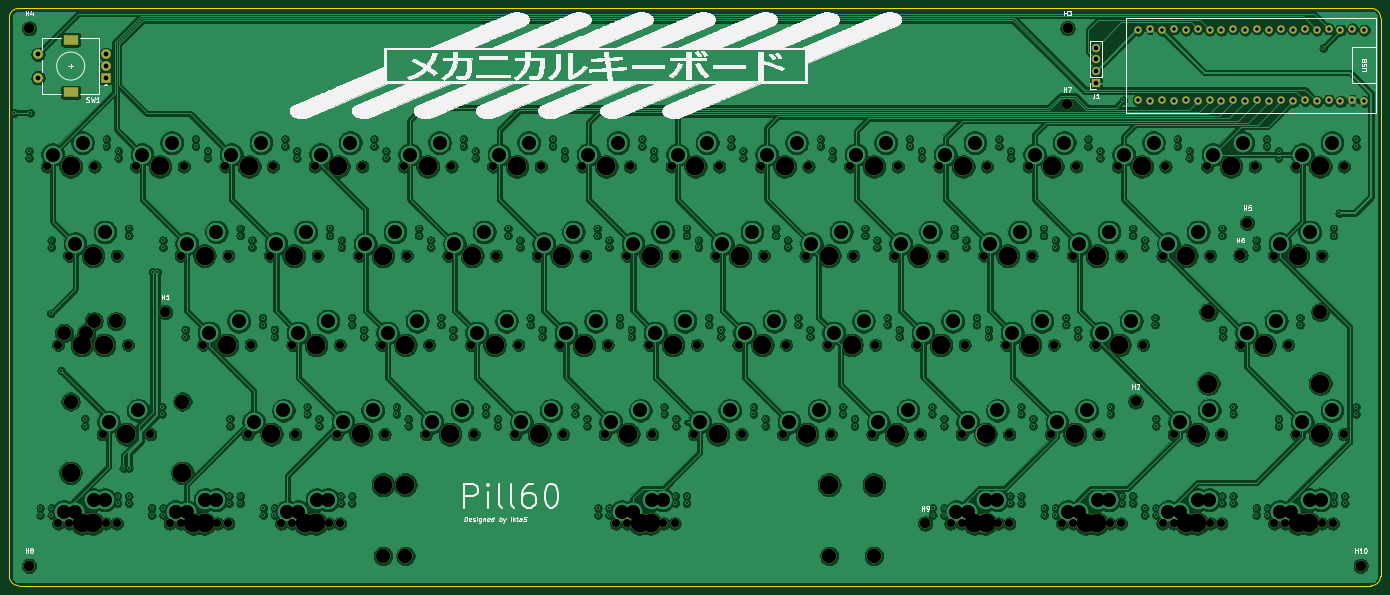
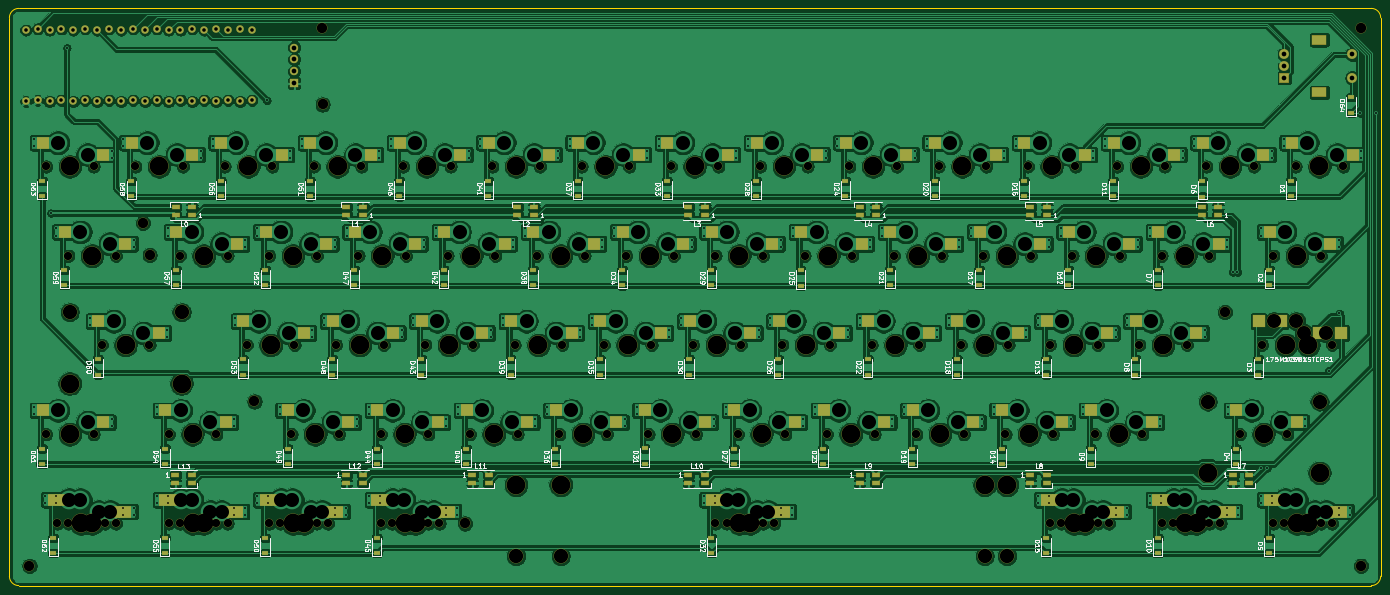
Circuit board: 11 layer files. Board 292.7 x 123.2 mm.
- bottom_copper: Pill60-B_Cu.gbr (959086 bytes)
- bottom_mask: Pill60-B_Mask.gbr (22522 bytes)
- paste: Pill60-B_Paste.gbr (12554 bytes)
- bottom_silk: Pill60-B_SilkS.gbr (95445 bytes)
- outline: Pill60-Edge_Cuts.gbr (1295 bytes)
- top_copper: Pill60-F_Cu.gbr (993947 bytes)
- top_mask: Pill60-F_Mask.gbr (11524 bytes)
- paste: Pill60-F_Paste.gbr (472 bytes)
- top_silk: Pill60-F_SilkS.gbr (239734 bytes)
- drill: Pill60-NPTH.drl (4553 bytes)
- drill: Pill60-PTH.drl (9043 bytes)

=== bottom_copper: Pill60-B_Cu.gbr (959086 bytes, source omitted) ===
=== bottom_mask: Pill60-B_Mask.gbr (22522 bytes, source omitted) ===
=== paste: Pill60-B_Paste.gbr (12554 bytes, source omitted) ===
=== bottom_silk: Pill60-B_SilkS.gbr (95445 bytes, source omitted) ===
=== outline: Pill60-Edge_Cuts.gbr ===
%TF.GenerationSoftware,KiCad,Pcbnew,(5.1.6)-1*%
%TF.CreationDate,2020-08-24T23:39:16+07:00*%
%TF.ProjectId,Pill60,50696c6c-3630-42e6-9b69-6361645f7063,rev?*%
%TF.SameCoordinates,Original*%
%TF.FileFunction,Profile,NP*%
%FSLAX46Y46*%
G04 Gerber Fmt 4.6, Leading zero omitted, Abs format (unit mm)*
G04 Created by KiCad (PCBNEW (5.1.6)-1) date 2020-08-24 23:39:16*
%MOMM*%
%LPD*%
G01*
G04 APERTURE LIST*
%TA.AperFunction,Profile*%
%ADD10C,0.200000*%
%TD*%
G04 APERTURE END LIST*
D10*
X346280265Y-182707853D02*
G75*
G02*
X344280265Y-184707853I-2000000J0D01*
G01*
X346280265Y-152657893D02*
X346280265Y-182707853D01*
X188022265Y-184707853D02*
X344280265Y-184707853D01*
X55579915Y-184707853D02*
G75*
G02*
X53579915Y-182707853I0J2000000D01*
G01*
X55579915Y-184707853D02*
X188022265Y-184707853D01*
X53579915Y-95507693D02*
X53579915Y-182707853D01*
X53579916Y-63507693D02*
G75*
G02*
X55579915Y-61507694I1999999J0D01*
G01*
X55579915Y-61507693D02*
X59579915Y-61507693D01*
X53579915Y-95507693D02*
X53579915Y-63507693D01*
X344280265Y-61507693D02*
G75*
G02*
X346280265Y-63507693I0J-2000000D01*
G01*
X346280265Y-152657893D02*
X346280265Y-63507693D01*
X340280265Y-61507693D02*
X344280265Y-61507693D01*
X340280265Y-61507693D02*
X59579915Y-61507693D01*
M02*

=== top_copper: Pill60-F_Cu.gbr (993947 bytes, source omitted) ===
=== top_mask: Pill60-F_Mask.gbr (11524 bytes, source omitted) ===
=== paste: Pill60-F_Paste.gbr ===
%TF.GenerationSoftware,KiCad,Pcbnew,(5.1.6)-1*%
%TF.CreationDate,2020-08-24T23:39:16+07:00*%
%TF.ProjectId,Pill60,50696c6c-3630-42e6-9b69-6361645f7063,rev?*%
%TF.SameCoordinates,Original*%
%TF.FileFunction,Paste,Top*%
%TF.FilePolarity,Positive*%
%FSLAX46Y46*%
G04 Gerber Fmt 4.6, Leading zero omitted, Abs format (unit mm)*
G04 Created by KiCad (PCBNEW (5.1.6)-1) date 2020-08-24 23:39:16*
%MOMM*%
%LPD*%
G01*
G04 APERTURE LIST*
G04 APERTURE END LIST*
M02*

=== top_silk: Pill60-F_SilkS.gbr (239734 bytes, source omitted) ===
=== drill: Pill60-NPTH.drl ===
M48
; DRILL file {KiCad (5.1.6)-1} date 08/24/20 23:39:14
; FORMAT={-:-/ absolute / metric / decimal}
; #@! TF.CreationDate,2020-08-24T23:39:14+07:00
; #@! TF.GenerationSoftware,Kicad,Pcbnew,(5.1.6)-1
; #@! TF.FileFunction,NonPlated,1,2,NPTH
FMAT,2
METRIC
T1C1.750
T2C2.200
T3C3.000
T4C3.048
T5C3.988
%
G90
G05
T1
X123.507Y-152.4
X133.667Y-152.4
X256.858Y-152.4
X267.017Y-152.4
X199.707Y-152.4
X209.867Y-152.4
X242.57Y-114.3
X252.73Y-114.3
X87.789Y-171.45
X97.949Y-171.45
X325.914Y-171.45
X336.074Y-171.45
X156.845Y-95.25
X167.005Y-95.25
X66.358Y-171.45
X76.517Y-171.45
X194.945Y-95.25
X205.105Y-95.25
X328.295Y-95.25
X338.455Y-95.25
X190.183Y-133.35
X200.343Y-133.35
X266.382Y-133.35
X276.542Y-133.35
X185.42Y-114.3
X195.58Y-114.3
X104.457Y-152.4
X114.617Y-152.4
X280.67Y-171.45
X290.83Y-171.45
X90.17Y-171.45
X100.33Y-171.45
X66.358Y-114.3
X76.517Y-114.3
X63.976Y-171.45
X74.136Y-171.45
X63.976Y-133.35
X74.136Y-133.35
X180.657Y-152.4
X190.817Y-152.4
X213.995Y-95.25
X224.155Y-95.25
X271.145Y-95.25
X281.305Y-95.25
X161.607Y-152.4
X171.767Y-152.4
X209.232Y-133.35
X219.392Y-133.35
X261.62Y-114.3
X271.78Y-114.3
X113.983Y-171.45
X124.142Y-171.45
X252.095Y-95.25
X262.255Y-95.25
X80.645Y-95.25
X90.805Y-95.25
X175.895Y-95.25
X186.055Y-95.25
X142.558Y-152.4
X152.718Y-152.4
X290.195Y-95.25
X300.355Y-95.25
X233.045Y-95.25
X243.205Y-95.25
X204.47Y-114.3
X214.63Y-114.3
X285.433Y-133.35
X295.592Y-133.35
X90.17Y-114.3
X100.33Y-114.3
X68.739Y-133.35
X78.899Y-133.35
X111.601Y-171.45
X121.761Y-171.45
X302.101Y-152.4
X312.261Y-152.4
X99.695Y-95.25
X109.855Y-95.25
X128.27Y-114.3
X138.43Y-114.3
X61.595Y-95.25
X71.755Y-95.25
X109.22Y-114.3
X119.38Y-114.3
X183.039Y-171.45
X193.199Y-171.45
X147.32Y-114.3
X157.48Y-114.3
X228.282Y-133.35
X238.442Y-133.35
X237.807Y-152.4
X247.968Y-152.4
X73.501Y-152.4
X83.661Y-152.4
X316.389Y-133.35
X326.549Y-133.35
X137.795Y-95.25
X147.955Y-95.25
X323.532Y-114.3
X333.692Y-114.3
X118.745Y-95.25
X128.905Y-95.25
X133.032Y-133.35
X143.192Y-133.35
X152.082Y-133.35
X162.243Y-133.35
X275.907Y-152.4
X286.067Y-152.4
X185.42Y-171.45
X195.58Y-171.45
X299.72Y-171.45
X309.88Y-171.45
X247.332Y-133.35
X257.493Y-133.35
X218.757Y-152.4
X228.917Y-152.4
X278.289Y-171.45
X288.449Y-171.45
X171.132Y-133.35
X181.292Y-133.35
X223.52Y-114.3
X233.68Y-114.3
X323.532Y-171.45
X333.692Y-171.45
X113.983Y-133.35
X124.142Y-133.35
X280.67Y-114.3
X290.83Y-114.3
X299.72Y-114.3
X309.88Y-114.3
X302.101Y-171.45
X312.261Y-171.45
X254.476Y-171.45
X264.636Y-171.45
X256.858Y-171.45
X267.017Y-171.45
X94.932Y-133.35
X105.093Y-133.35
X328.295Y-152.4
X338.455Y-152.4
X309.245Y-95.25
X319.405Y-95.25
X166.37Y-114.3
X176.53Y-114.3
T2
X293.98Y-145.4
X249.07Y-171.45
X57.82Y-65.77
X316.34Y-114.17
X342.01Y-180.47
X86.86Y-126.36
X279.45Y-65.75
X279.41Y-82.01
X57.81Y-180.46
X317.8Y-107.29
T3
X65.246Y-130.81
X71.596Y-128.27
X70.009Y-130.81
X76.359Y-128.27
T4
X138.119Y-178.435
X238.119Y-178.435
X66.643Y-145.415
X90.519Y-145.415
X309.531Y-126.365
X333.407Y-126.365
X133.35Y-178.435
X228.6Y-178.435
T5
X152.4Y-114.3
X233.362Y-133.35
X242.887Y-152.4
X66.643Y-160.655
X78.581Y-152.4
X90.519Y-160.655
X309.531Y-141.605
X321.469Y-133.35
X333.407Y-141.605
X142.875Y-95.25
X328.613Y-114.3
X123.825Y-95.25
X138.112Y-133.35
X157.162Y-133.35
X280.988Y-152.4
X133.35Y-163.195
X190.5Y-171.45
X228.6Y-163.195
X304.8Y-171.45
X252.412Y-133.35
X223.837Y-152.4
X283.369Y-171.45
X176.213Y-133.35
X228.6Y-114.3
X328.613Y-171.45
X119.062Y-133.35
X285.75Y-114.3
X304.8Y-114.3
X307.181Y-171.45
X259.556Y-171.45
X261.938Y-171.45
X100.012Y-133.35
X333.375Y-152.4
X314.325Y-95.25
X171.45Y-114.3
X128.588Y-152.4
X261.938Y-152.4
X204.787Y-152.4
X247.65Y-114.3
X92.869Y-171.45
X330.994Y-171.45
X161.925Y-95.25
X71.438Y-171.45
X200.025Y-95.25
X333.375Y-95.25
X195.262Y-133.35
X271.462Y-133.35
X190.5Y-114.3
X109.537Y-152.4
X285.75Y-171.45
X95.25Y-171.45
X71.438Y-114.3
X69.056Y-171.45
X69.056Y-133.35
X185.737Y-152.4
X219.075Y-95.25
X276.225Y-95.25
X166.688Y-152.4
X214.312Y-133.35
X266.7Y-114.3
X119.062Y-171.45
X257.175Y-95.25
X85.725Y-95.25
X180.975Y-95.25
X147.637Y-152.4
X295.275Y-95.25
X238.125Y-95.25
X209.55Y-114.3
X290.512Y-133.35
X95.25Y-114.3
X73.819Y-133.35
X116.681Y-171.45
X307.181Y-152.4
X104.775Y-95.25
X133.35Y-114.3
X66.675Y-95.25
X114.3Y-114.3
X138.119Y-163.195
X188.119Y-171.45
X238.119Y-163.195
T0
M30

=== drill: Pill60-PTH.drl (9043 bytes, source omitted) ===
